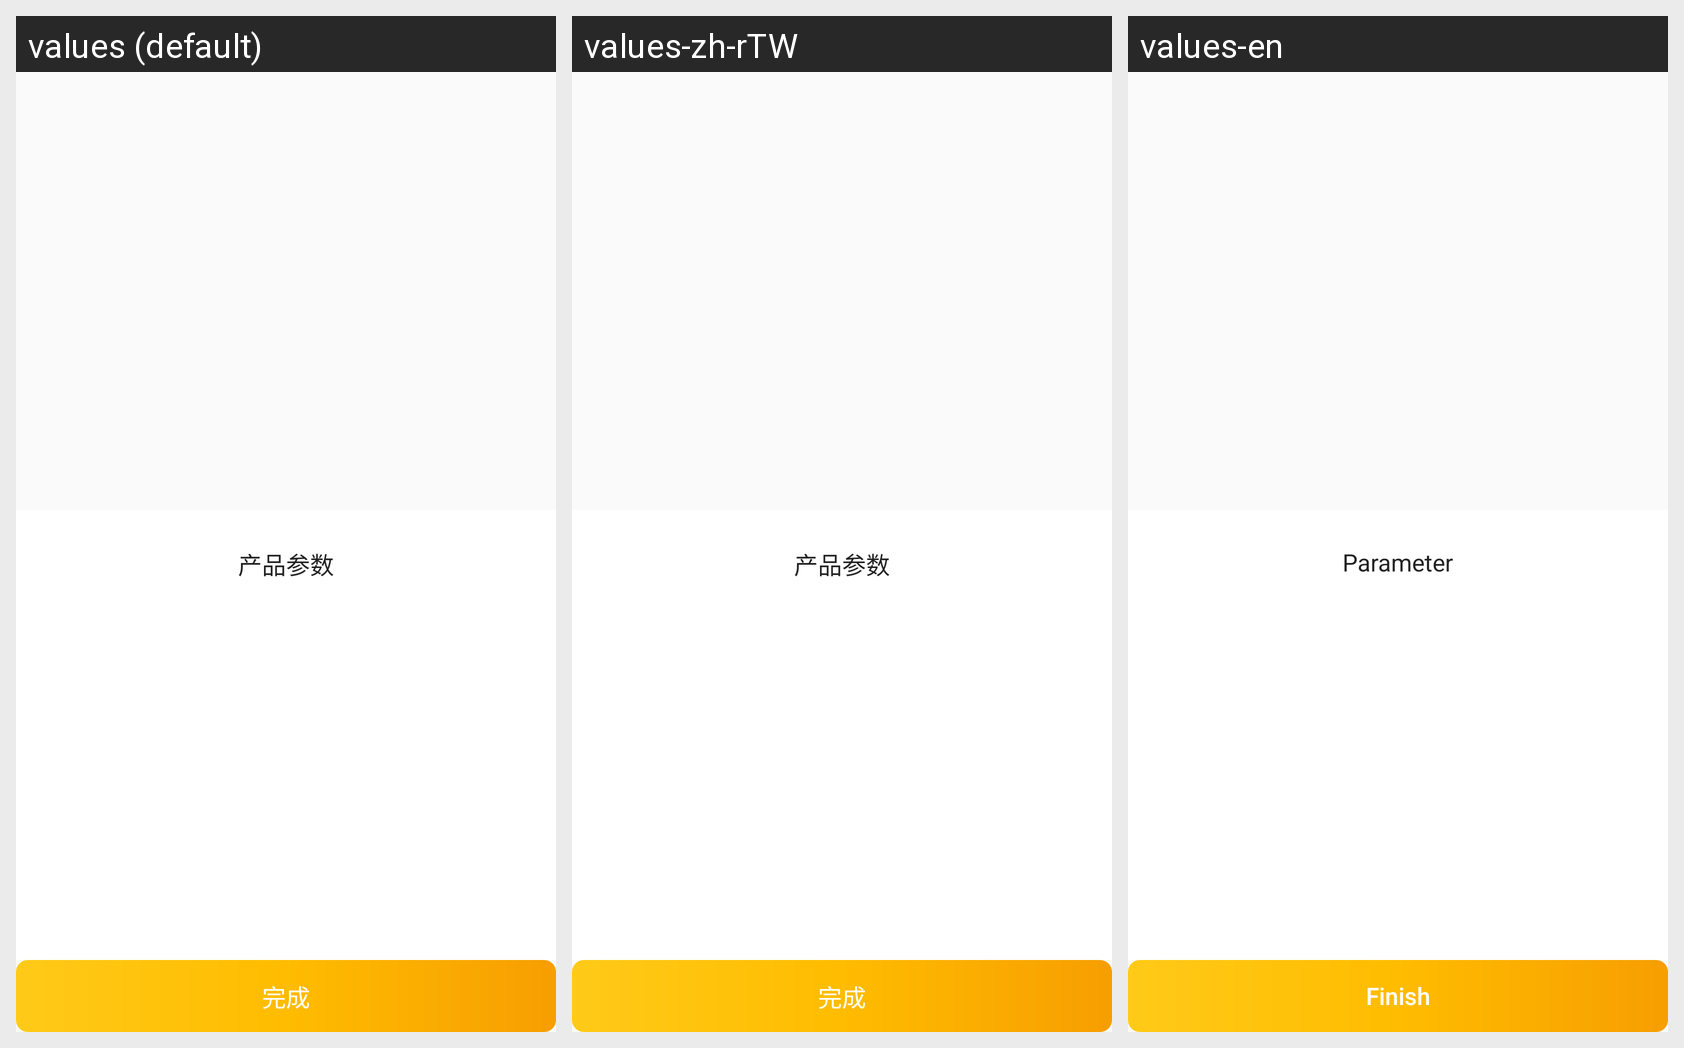

Strings drawn on this Android screen and how each of the app's shown locales translates them:
Android screen res/layout/pop_show_commodity_params.xml rendered under 3 locales, left to right: values (default), values-zh-rTW, values-en. Device: Nexus 5 (rendered at 1080×1920; each locale shown at half size, 540×960, under a caption strip naming it); theme AppTheme.
Strings drawn on this screen, with the default value and each locale's value (text and hints the layout hard-codes, and strings that could not be matched under every locale, appear in the picture but are not listed):

product_params
  values: 产品参数
  values-zh-rTW: 产品参数
  values-en: Parameter

finish
  values: 完成
  values-zh-rTW: 完成
  values-en: Finish
